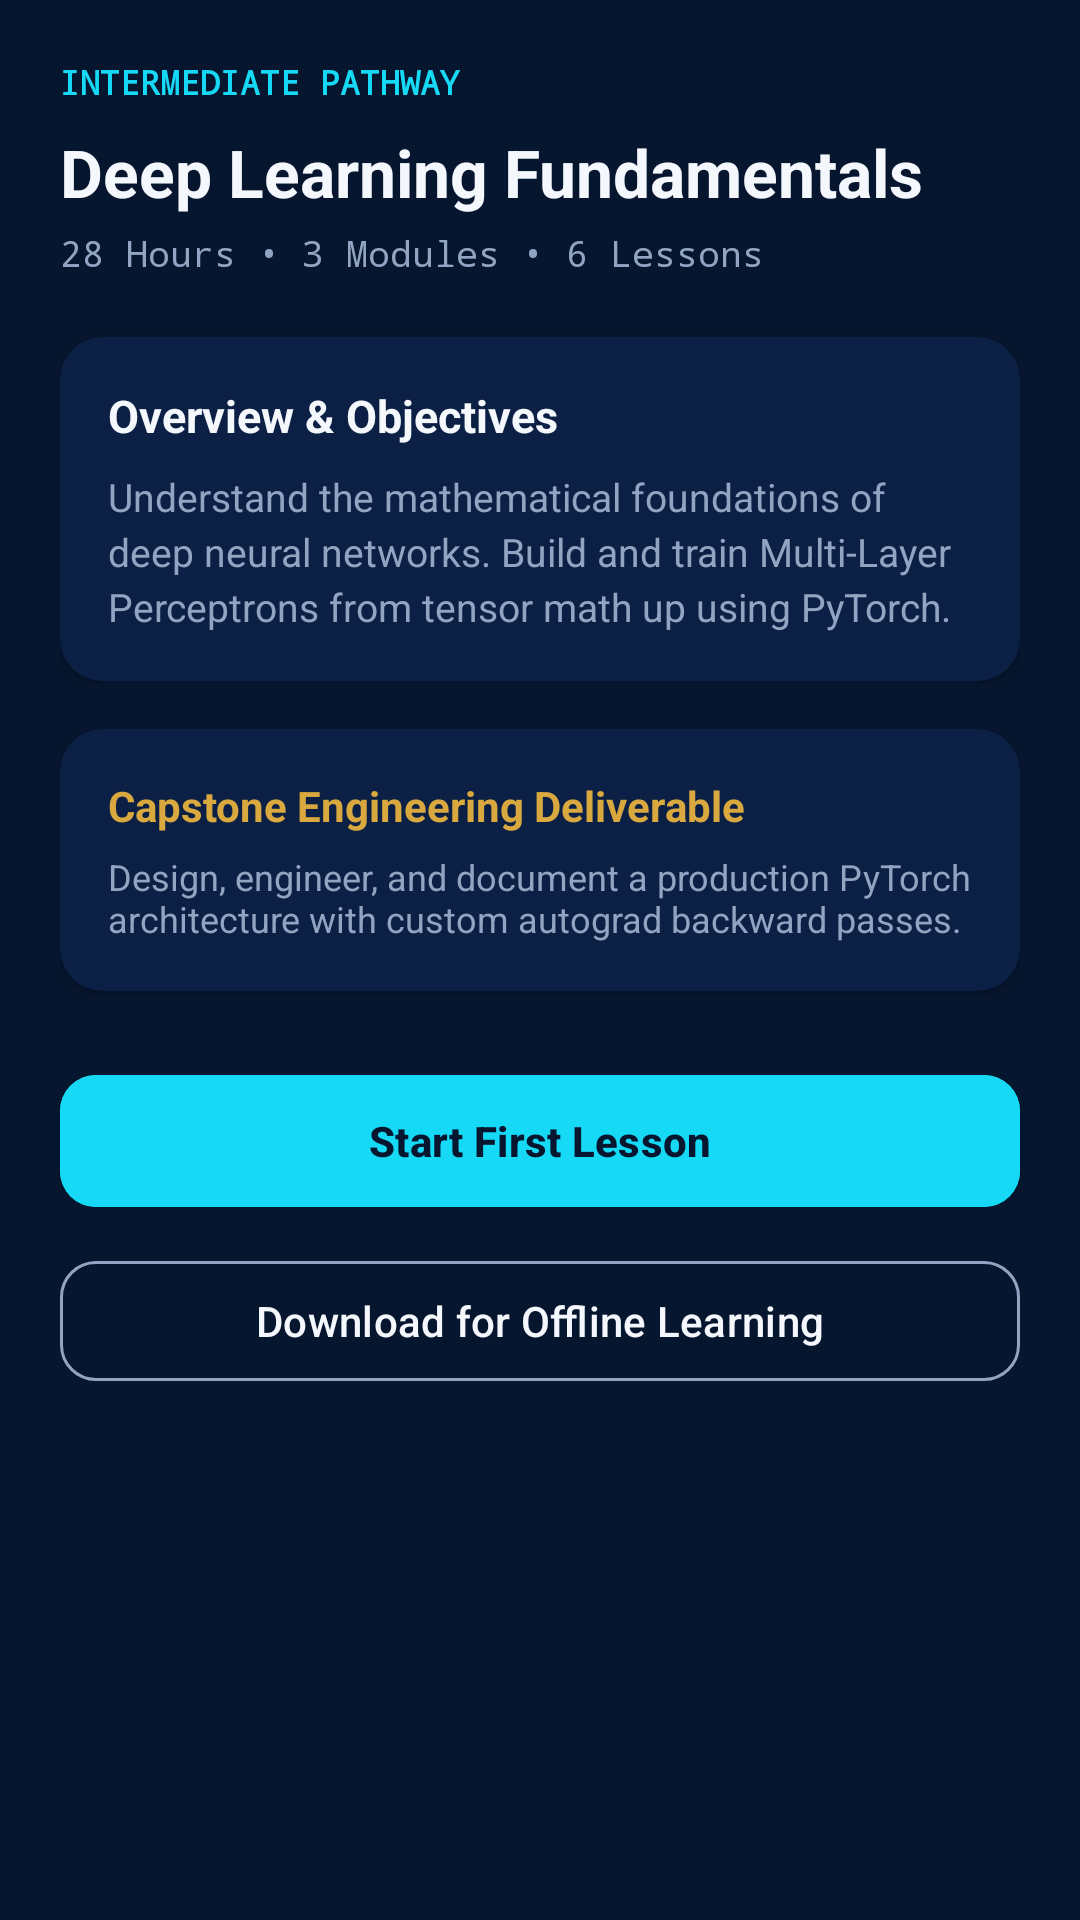

Produce the Android XML layout that renders to this screen, including the resource entries it uses.
<!-- AndroidManifest.xml: application theme Theme.BasirahAcademy -->
<!-- res/layout/activity_course_detail.xml -->
<?xml version="1.0" encoding="utf-8"?>
<ScrollView xmlns:android="http://schemas.android.com/apk/res/android"
    xmlns:app="http://schemas.android.com/apk/res-auto"
    android:layout_width="match_parent"
    android:layout_height="match_parent"
    android:background="@color/midnight_navy"
    android:fillViewport="true">

    <LinearLayout
        android:layout_width="match_parent"
        android:layout_height="wrap_content"
        android:orientation="vertical"
        android:padding="20dp">

        <TextView
            android:id="@+id/tvDetailLevel"
            android:layout_width="wrap_content"
            android:layout_height="wrap_content"
            android:fontFamily="monospace"
            android:text="INTERMEDIATE PATHWAY"
            android:textColor="@color/crystal_cyan"
            android:textSize="11sp"
            android:textStyle="bold" />

        <TextView
            android:id="@+id/tvDetailTitle"
            android:layout_width="match_parent"
            android:layout_height="wrap_content"
            android:layout_marginTop="8dp"
            android:text="Deep Learning Fundamentals"
            android:textColor="@color/pearl_white"
            android:textSize="22sp"
            android:textStyle="bold" />

        <TextView
            android:id="@+id/tvDetailHours"
            android:layout_width="wrap_content"
            android:layout_height="wrap_content"
            android:layout_marginTop="4dp"
            android:fontFamily="monospace"
            android:text="28 Hours • 3 Modules • 6 Lessons"
            android:textColor="@color/soft_slate"
            android:textSize="12sp" />

        
        <androidx.cardview.widget.CardView
            android:layout_width="match_parent"
            android:layout_height="wrap_content"
            android:layout_marginTop="20dp"
            app:cardBackgroundColor="@color/deep_space"
            app:cardCornerRadius="14dp">

            <LinearLayout
                android:layout_width="match_parent"
                android:layout_height="wrap_content"
                android:orientation="vertical"
                android:padding="16dp">

                <TextView
                    android:layout_width="wrap_content"
                    android:layout_height="wrap_content"
                    android:text="Overview &amp; Objectives"
                    android:textColor="@color/pearl_white"
                    android:textSize="15sp"
                    android:textStyle="bold" />

                <TextView
                    android:id="@+id/tvDetailOverview"
                    android:layout_width="match_parent"
                    android:layout_height="wrap_content"
                    android:layout_marginTop="8dp"
                    android:text="Understand the mathematical foundations of deep neural networks. Build and train Multi-Layer Perceptrons from tensor math up using PyTorch."
                    android:textColor="@color/soft_slate"
                    android:textSize="13sp"
                    android:lineSpacingExtra="3dp" />
            </LinearLayout>
        </androidx.cardview.widget.CardView>

        
        <androidx.cardview.widget.CardView
            android:layout_width="match_parent"
            android:layout_height="wrap_content"
            android:layout_marginTop="16dp"
            app:cardBackgroundColor="@color/deep_space"
            app:cardCornerRadius="14dp">

            <LinearLayout
                android:layout_width="match_parent"
                android:layout_height="wrap_content"
                android:orientation="vertical"
                android:padding="16dp">

                <TextView
                    android:layout_width="wrap_content"
                    android:layout_height="wrap_content"
                    android:text="Capstone Engineering Deliverable"
                    android:textColor="@color/luxury_gold"
                    android:textSize="14sp"
                    android:textStyle="bold" />

                <TextView
                    android:layout_width="match_parent"
                    android:layout_height="wrap_content"
                    android:layout_marginTop="6dp"
                    android:text="Design, engineer, and document a production PyTorch architecture with custom autograd backward passes."
                    android:textColor="@color/soft_slate"
                    android:textSize="12sp" />
            </LinearLayout>
        </androidx.cardview.widget.CardView>

        
        <com.google.android.material.button.MaterialButton
            android:id="@+id/btnStartCourse"
            android:layout_width="match_parent"
            android:layout_height="52dp"
            android:layout_marginTop="24dp"
            android:backgroundTint="@color/crystal_cyan"
            android:text="Start First Lesson"
            android:textColor="@color/midnight_navy"
            android:textStyle="bold"
            app:cornerRadius="12dp" />

        <com.google.android.material.button.MaterialButton
            android:id="@+id/btnDownloadCourse"
            style="@style/Widget.Material3.Button.OutlinedButton"
            android:layout_width="match_parent"
            android:layout_height="48dp"
            android:layout_marginTop="10dp"
            android:text="Download for Offline Learning"
            android:textColor="@color/pearl_white"
            app:strokeColor="@color/soft_slate"
            app:cornerRadius="12dp" />
    </LinearLayout>
</ScrollView>
<!-- resources referenced by this layout -->
<resources>
  <color name="crystal_cyan">#16D9F5</color>
  <color name="deep_space">#0B2044</color>
  <color name="luxury_gold">#D9A83F</color>
  <color name="midnight_navy">#07162F</color>
  <color name="pearl_white">#F4F7FC</color>
  <color name="soft_slate">#91A4C1</color>
  <style name="Theme.BasirahAcademy" parent="Theme.Material3.Dark.NoActionBar">
          
          <item name="colorPrimary">@color/crystal_cyan</item>
          <item name="colorOnPrimary">@color/midnight_navy</item>
          <item name="colorPrimaryContainer">@color/royal_cobalt</item>
          <item name="colorOnPrimaryContainer">@color/pearl_white</item>
  
          <item name="colorSecondary">@color/luxury_gold</item>
          <item name="colorOnSecondary">@color/midnight_navy</item>
          <item name="colorSecondaryContainer">@color/deep_space</item>
          <item name="colorOnSecondaryContainer">@color/champagne_gold</item>
  
          <item name="colorTertiary">@color/electric_blue</item>
          <item name="colorOnTertiary">@color/pearl_white</item>
  
          <item name="android:colorBackground">@color/midnight_navy</item>
          <item name="colorOnBackground">@color/pearl_white</item>
          <item name="colorSurface">@color/deep_space</item>
          <item name="colorOnSurface">@color/pearl_white</item>
  
          <item name="colorError">@color/status_error</item>
          <item name="colorOnError">@color/pearl_white</item>
  
          
          <item name="android:statusBarColor">@color/midnight_navy</item>
          <item name="android:navigationBarColor">@color/midnight_navy</item>
          <item name="android:windowLightStatusBar" tools:targetApi="m">false</item>
      </style>
  <color name="royal_cobalt">#145BD7</color>
  <color name="champagne_gold">#F2D18B</color>
  <color name="electric_blue">#287BFF</color>
  <color name="status_error">#EF5D69</color>
</resources>
